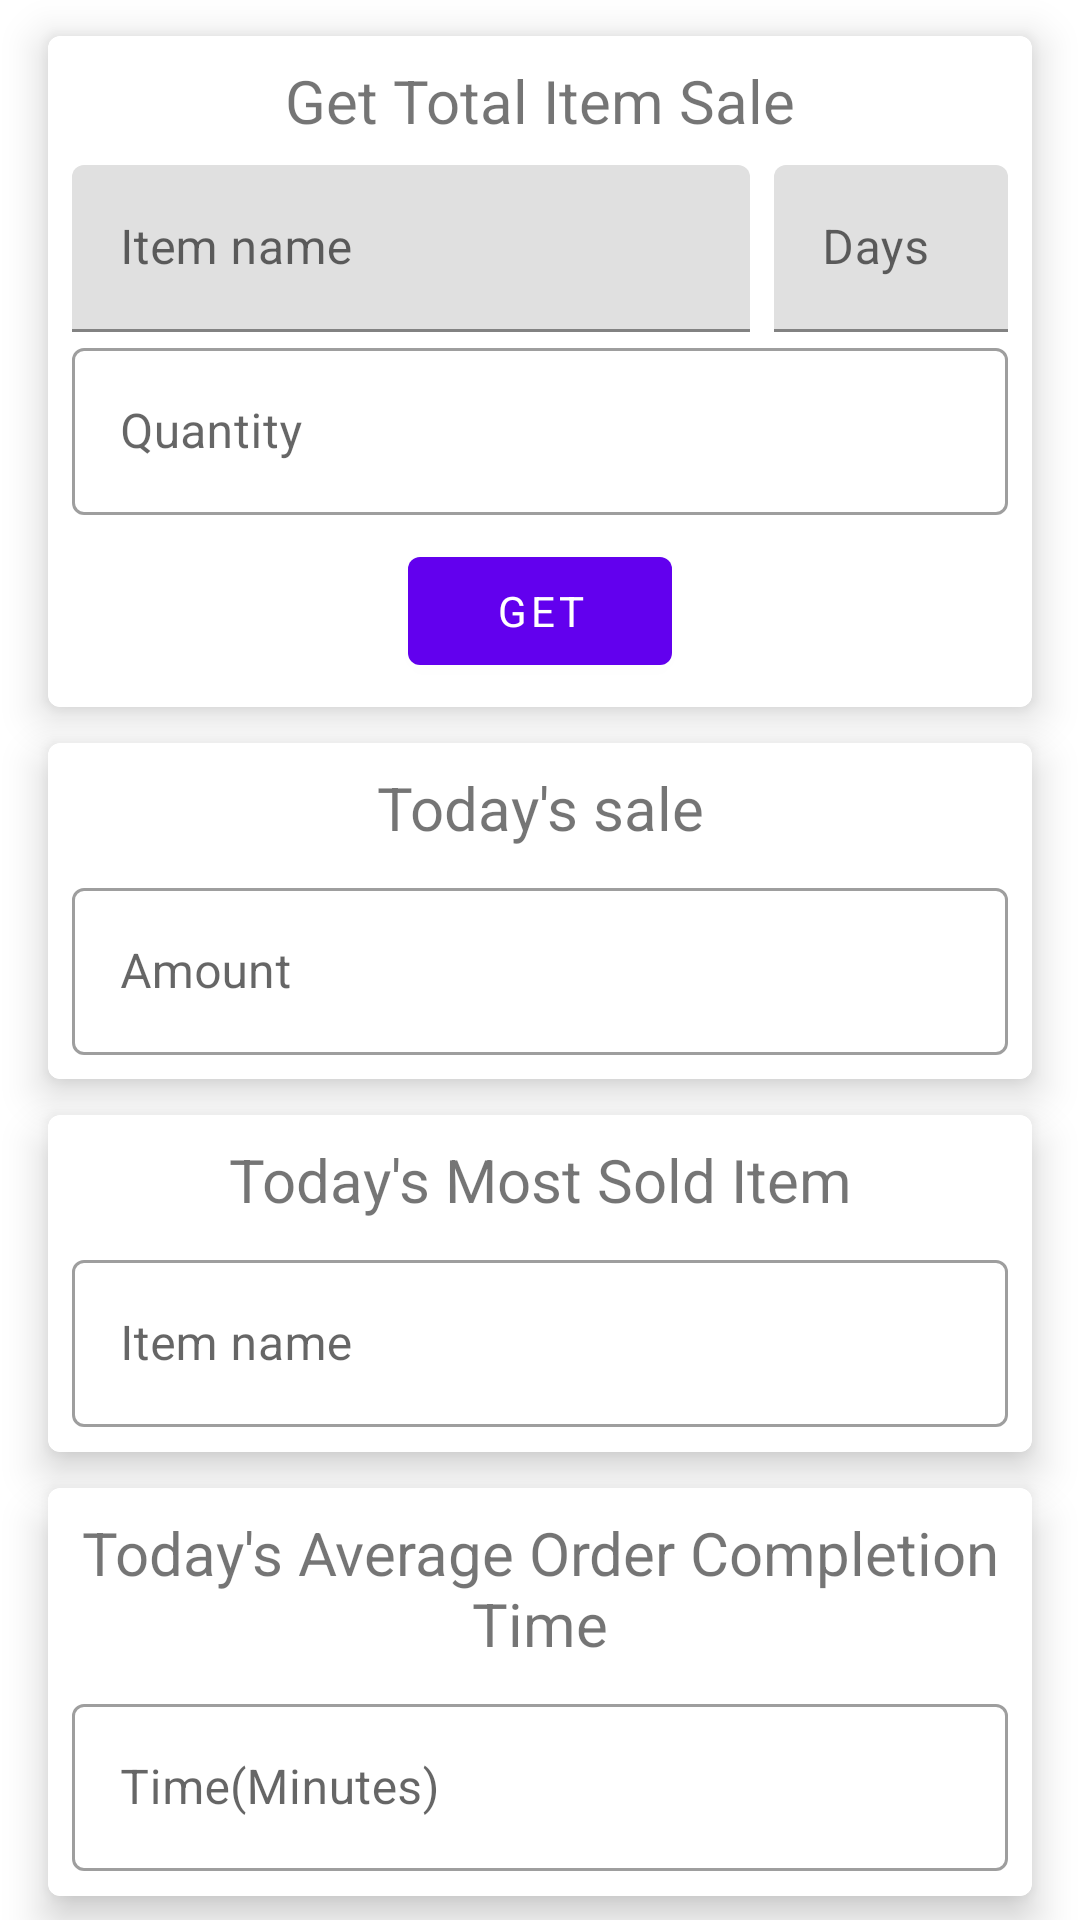

Layout XML and referenced resources for this Android screen:
<!-- AndroidManifest.xml: application theme Theme.LMRS -->
<!-- res/layout/fragment_statistics.xml -->
<?xml version="1.0" encoding="utf-8"?>
<LinearLayout xmlns:android="http://schemas.android.com/apk/res/android"
    xmlns:app="http://schemas.android.com/apk/res-auto"
    xmlns:tools="http://schemas.android.com/tools"
    android:layout_width="match_parent"
    android:layout_height="wrap_content"
    android:orientation="vertical"
    tools:context=".view.StatisticsFragment">

    <com.google.android.material.card.MaterialCardView
        android:layout_width="match_parent"
        android:layout_marginTop="12dp"
        android:layout_marginStart="16dp"
        android:layout_marginEnd="16dp"
        android:layout_weight="0.20"
        android:layout_height="wrap_content"
        app:cardCornerRadius="4dp"
        app:cardElevation="8dp"
        app:strokeWidth="2dp">

        <LinearLayout
            android:padding="8dp"
            android:orientation="vertical"
            android:layout_width="match_parent"
            android:layout_height="wrap_content">

            <TextView
                android:gravity="center"
                android:layout_width="match_parent"
                android:textSize="20sp"
                android:layout_marginBottom="8dp"
                android:text="Get Total Item Sale"
                android:layout_height="wrap_content" />

            <LinearLayout
                android:orientation="vertical"
                android:layout_width="match_parent"
                android:layout_height="wrap_content">

                <LinearLayout
                    android:layout_width="match_parent"
                    android:layout_height="wrap_content"
                    android:layout_gravity="center"
                    android:gravity="center"
                    android:orientation="horizontal">

                    <com.google.android.material.textfield.TextInputLayout
                        android:layout_weight="0.25"
                        android:layout_marginEnd="8dp"
                        android:id="@+id/et_item_sale_name"
                        android:layout_width="match_parent"
                        android:layout_height="wrap_content"
                        android:hint="Item name">

                        <com.google.android.material.textfield.TextInputEditText
                            android:layout_width="match_parent"
                            android:layout_height="wrap_content" />

                    </com.google.android.material.textfield.TextInputLayout>

                    <com.google.android.material.textfield.TextInputLayout
                        android:layout_weight="0.75"
                        android:id="@+id/et_item_sale_days"
                        android:layout_width="match_parent"
                        android:layout_height="wrap_content"
                        android:hint="Days">

                        <com.google.android.material.textfield.TextInputEditText
                            android:layout_width="match_parent"
                            android:layout_height="wrap_content" />

                    </com.google.android.material.textfield.TextInputLayout>

                </LinearLayout>

                <com.google.android.material.textfield.TextInputLayout
                    android:layout_weight="0.7"
                    style="@style/Widget.MaterialComponents.TextInputLayout.OutlinedBox"
                    android:id="@+id/et_item_sale_amt"
                    android:layout_width="match_parent"
                    android:layout_height="wrap_content"
                    android:hint="Quantity">

                    <com.google.android.material.textfield.TextInputEditText
                        android:layout_width="match_parent"
                        android:layout_height="wrap_content" />

                </com.google.android.material.textfield.TextInputLayout>

            </LinearLayout>


            <com.google.android.material.button.MaterialButton
                android:layout_weight="20"
                android:layout_marginTop="8dp"
                android:id="@+id/btn_get_item_sale"
                android:layout_gravity="center"
                android:layout_width="wrap_content"
                android:layout_height="wrap_content"
                android:text="Get" />





        </LinearLayout>

    </com.google.android.material.card.MaterialCardView>

    <com.google.android.material.card.MaterialCardView
        android:layout_width="match_parent"
        app:cardCornerRadius="4dp"
        android:layout_weight="0.25"
        android:layout_marginTop="12dp"
        android:layout_marginStart="16dp"
        android:layout_marginEnd="16dp"
        app:cardElevation="8dp"
        app:strokeWidth="2dp"
        android:layout_height="wrap_content">


        <LinearLayout
            android:padding="8dp"
            android:orientation="vertical"
            android:layout_width="match_parent"
            android:layout_height="wrap_content">

            <TextView
                android:gravity="center"
                android:layout_width="match_parent"
                android:layout_height="wrap_content"
                android:textSize="20sp"
                android:layout_marginBottom="8dp"
                android:text="Today's sale" />

            <com.google.android.material.textfield.TextInputLayout
                style="@style/Widget.MaterialComponents.TextInputLayout.OutlinedBox"
                android:id="@+id/et_todays_sale"
                android:layout_width="match_parent"
                android:layout_height="wrap_content"
                android:hint="Amount">

                <com.google.android.material.textfield.TextInputEditText
                    android:inputType="none"
                    android:layout_width="match_parent"
                    android:layout_height="wrap_content" />

            </com.google.android.material.textfield.TextInputLayout>


        </LinearLayout>


    </com.google.android.material.card.MaterialCardView>

    <com.google.android.material.card.MaterialCardView
        android:layout_width="match_parent"
        app:cardCornerRadius="4dp"
        android:layout_weight="0.25"
        android:layout_marginTop="12dp"
        android:layout_marginStart="16dp"
        android:layout_marginEnd="16dp"
        app:cardElevation="8dp"
        app:strokeWidth="2dp"
        android:layout_height="wrap_content">


        <LinearLayout
            android:padding="8dp"
            android:orientation="vertical"
            android:layout_width="match_parent"
            android:layout_height="wrap_content">

            <TextView
                android:gravity="center"
                android:layout_width="match_parent"
                android:layout_height="wrap_content"
                android:textSize="20sp"
                android:layout_marginBottom="8dp"
                android:text="Today's Most Sold Item" />

            <com.google.android.material.textfield.TextInputLayout
                android:layout_width="match_parent"
                style="@style/Widget.MaterialComponents.TextInputLayout.OutlinedBox"
                android:layout_height="wrap_content"
                android:id="@+id/et_most_sold"
                android:hint="Item name">

                <com.google.android.material.textfield.TextInputEditText
                    android:layout_width="match_parent"
                    android:layout_height="wrap_content" />

            </com.google.android.material.textfield.TextInputLayout>


        </LinearLayout>


    </com.google.android.material.card.MaterialCardView>

    <com.google.android.material.card.MaterialCardView
        android:layout_width="match_parent"
        app:cardCornerRadius="4dp"
        android:layout_weight="0.25"
        android:layout_marginTop="12dp"
        android:layout_marginStart="16dp"
        android:layout_marginEnd="16dp"
        android:layout_marginBottom="8dp"
        app:cardElevation="8dp"
        app:strokeWidth="2dp"
        android:layout_height="wrap_content">


        <LinearLayout
            android:padding="8dp"
            android:orientation="vertical"
            android:layout_width="match_parent"
            android:layout_height="wrap_content">

            <TextView
                android:gravity="center"
                android:layout_width="match_parent"
                android:layout_height="wrap_content"
                android:textSize="20sp"
                android:layout_marginBottom="8dp"
                android:text="Today's Average Order Completion Time" />

            <com.google.android.material.textfield.TextInputLayout
                android:layout_width="match_parent"
                style="@style/Widget.MaterialComponents.TextInputLayout.OutlinedBox"
                android:layout_height="wrap_content"
                android:id="@+id/et_avg_order_time"
                android:hint="Time(Minutes)">

                <com.google.android.material.textfield.TextInputEditText
                    android:layout_width="match_parent"
                    android:layout_height="wrap_content" />

            </com.google.android.material.textfield.TextInputLayout>


        </LinearLayout>


    </com.google.android.material.card.MaterialCardView>

</LinearLayout>
<!-- resources referenced by this layout -->
<resources>
  <style name="Theme.LMRS" parent="Theme.MaterialComponents.DayNight.DarkActionBar">
          
          <item name="colorPrimary">@color/purple_500</item>
          <item name="colorPrimaryVariant">@color/purple_700</item>
          <item name="colorOnPrimary">@color/white</item>
          
          <item name="colorSecondary">@color/teal_200</item>
          <item name="colorSecondaryVariant">@color/teal_700</item>
          <item name="colorOnSecondary">@color/black</item>
          
          <item name="android:statusBarColor" tools:targetApi="l">?attr/colorPrimaryVariant</item>
          
          
          <item name="fontFamily">@font/roboto</item>
  
      </style>
  <color name="purple_500">#FF6200EE</color>
  <color name="purple_700">#FF3700B3</color>
  <color name="white">#FFFFFFFF</color>
  <color name="teal_200">#FF03DAC5</color>
  <color name="teal_700">#FF018786</color>
  <color name="black">#FF000000</color>
</resources>
